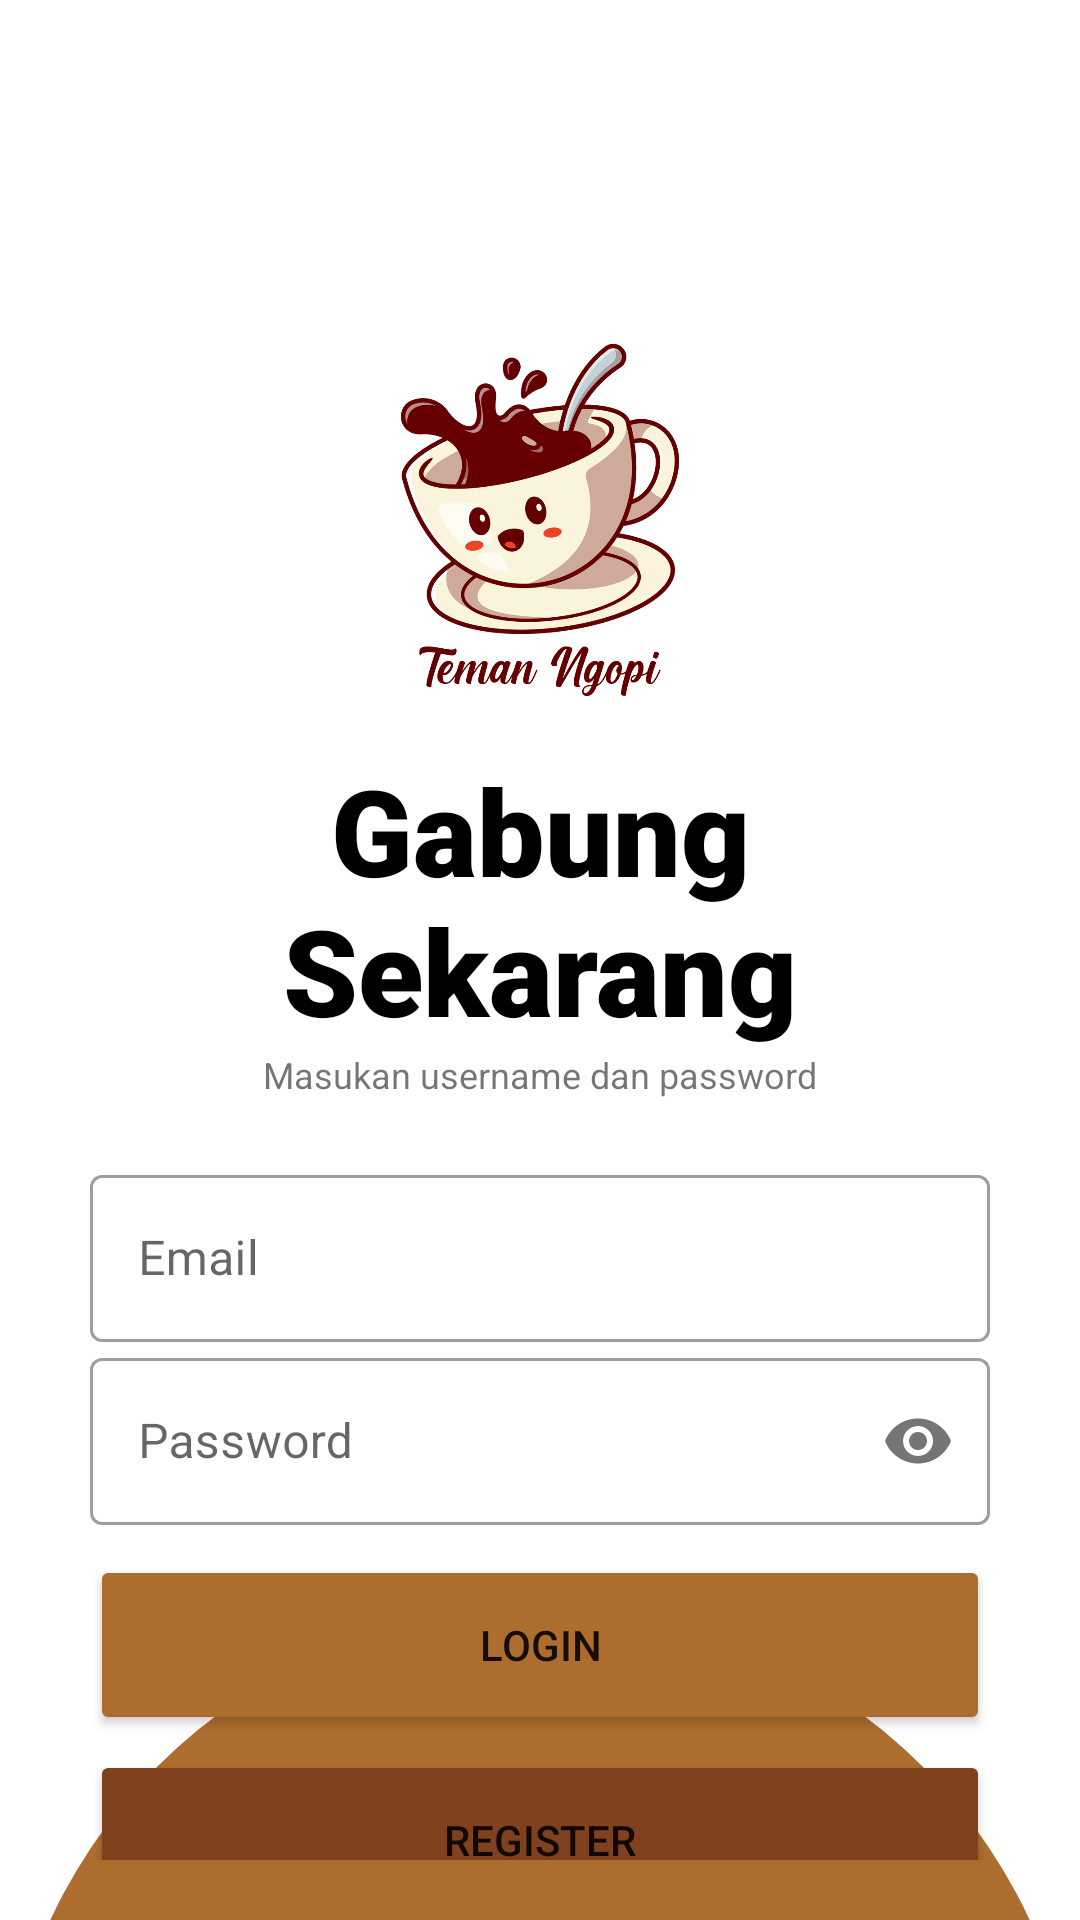

This screen was rendered from an Android layout file. Write that file and the resources it references.
<!-- AndroidManifest.xml: application theme Theme.TemanNgopi -->
<!-- res/layout/activity_login.xml -->
<?xml version="1.0" encoding="utf-8"?>
<androidx.constraintlayout.widget.ConstraintLayout
    xmlns:android="http://schemas.android.com/apk/res/android"
    xmlns:app="http://schemas.android.com/apk/res-auto"
    xmlns:tools="http://schemas.android.com/tools"
    android:layout_width="match_parent"
    android:layout_height="match_parent"
    tools:context=".LoginActivity">

    <ImageView
        android:id="@+id/imageView2"
        android:layout_width="match_parent"
        android:layout_height="match_parent"
        android:src="@drawable/half_circle"
        android:scaleType="fitEnd"/>

    <ImageView
        android:id="@+id/imageView3"
        android:layout_width="match_parent"
        android:layout_height="match_parent"
        android:src="@drawable/half_circle_down"
        android:scaleType="fitStart"/>

    <LinearLayout
        android:id="@+id/linearLayout2"
        android:layout_width="match_parent"
        android:layout_height="match_parent"
        android:layout_gravity="center"

        android:gravity="center"
        android:orientation="vertical"

        android:paddingLeft="30dp"
        android:paddingTop="100dp"
        android:paddingRight="30dp">

        <ImageView
            android:id="@+id/logo_sipasar"
            android:layout_width="150dp"
            android:layout_height="150dp"
            android:layout_gravity="center"
            android:src="@drawable/logo" />

        <TextView
            android:id="@+id/login1"
            android:layout_width="wrap_content"
            android:layout_height="wrap_content"
            android:fontFamily="sans-serif-black"
            android:text="Gabung Sekarang"
            android:textAlignment="center"
            android:textColor="@color/black"
            android:textSize="40sp" />

        <TextView
            android:id="@+id/login2"
            android:layout_width="wrap_content"
            android:layout_height="wrap_content"
            android:layout_gravity="center"
            android:fontFamily="sans-serif"
            android:text="Masukan username dan password"
            android:textSize="12sp" />

        <LinearLayout
            android:layout_width="match_parent"
            android:layout_height="match_parent"
            android:layout_marginTop="20dp"
            android:layout_marginBottom="20dp"
            android:orientation="vertical">

            <com.google.android.material.textfield.TextInputLayout
                android:id="@+id/email"
                style="@style/Widget.MaterialComponents.TextInputLayout.OutlinedBox"
                android:layout_width="match_parent"
                android:layout_height="wrap_content"
                android:hint="Email">

                <com.google.android.material.textfield.TextInputEditText
                    android:layout_width="match_parent"
                    android:layout_height="wrap_content"
                    android:inputType="text" />

            </com.google.android.material.textfield.TextInputLayout>

            <com.google.android.material.textfield.TextInputLayout
                android:id="@+id/password"
                style="@style/Widget.MaterialComponents.TextInputLayout.OutlinedBox"
                android:layout_width="match_parent"
                android:layout_height="wrap_content"
                android:hint="Password"
                app:passwordToggleEnabled="true">

                <com.google.android.material.textfield.TextInputEditText
                    android:layout_width="match_parent"
                    android:layout_height="wrap_content"
                    android:inputType="textPassword" />

            </com.google.android.material.textfield.TextInputLayout>

            <Button
                android:id="@+id/loginButton"
                android:layout_width="match_parent"
                android:layout_height="60dp"
                android:layout_marginTop="10dp"
                android:backgroundTint="@color/brown1"
                android:text="Login" />

            <Button
                android:id="@+id/loginRegister"
                android:layout_width="match_parent"
                android:layout_height="60dp"
                android:layout_marginTop="5dp"
                android:backgroundTint="@color/brown2"
                android:text="Register" />

        </LinearLayout>

    </LinearLayout>



</androidx.constraintlayout.widget.ConstraintLayout>
<!-- resources referenced by this layout -->
<resources>
  <color name="black">#FF000000</color>
  <color name="brown1">#AD6D2F</color>
  <color name="brown2">#80411E</color>
  <!-- drawable half_circle (drawable) -->
  <vector xmlns:android="http://schemas.android.com/apk/res/android"
      android:width="500dp"
      android:height="500dp"
      android:viewportWidth="500"
      android:viewportHeight="500">
      <path
          android:pathData="M250,605.4m-250,0a250,250 0,1 1,500 0a250,250 0,1 1,-500 0"
          android:fillColor="@color/brown1"/>
  </vector>
  <!-- drawable logo: png bitmap (drawable, 210231 bytes) -->
  <style name="Theme.TemanNgopi" parent="Theme.MaterialComponents.DayNight.NoActionBar">
          
          <item name="colorPrimary">@color/brown2</item>
          <item name="colorPrimaryVariant">@color/brown1</item>
          <item name="colorOnPrimary">@color/white</item>
          
          <item name="colorSecondary">@color/teal_200</item>
          <item name="colorSecondaryVariant">@color/teal_700</item>
          <item name="colorOnSecondary">@color/black</item>
          
          <item name="android:statusBarColor" tools:targetApi="l">?attr/colorPrimaryVariant</item>
          
  
      </style>
  <color name="white">#FFFFFFFF</color>
  <color name="teal_200">#FF03DAC5</color>
  <color name="teal_700">#FF018786</color>
</resources>
